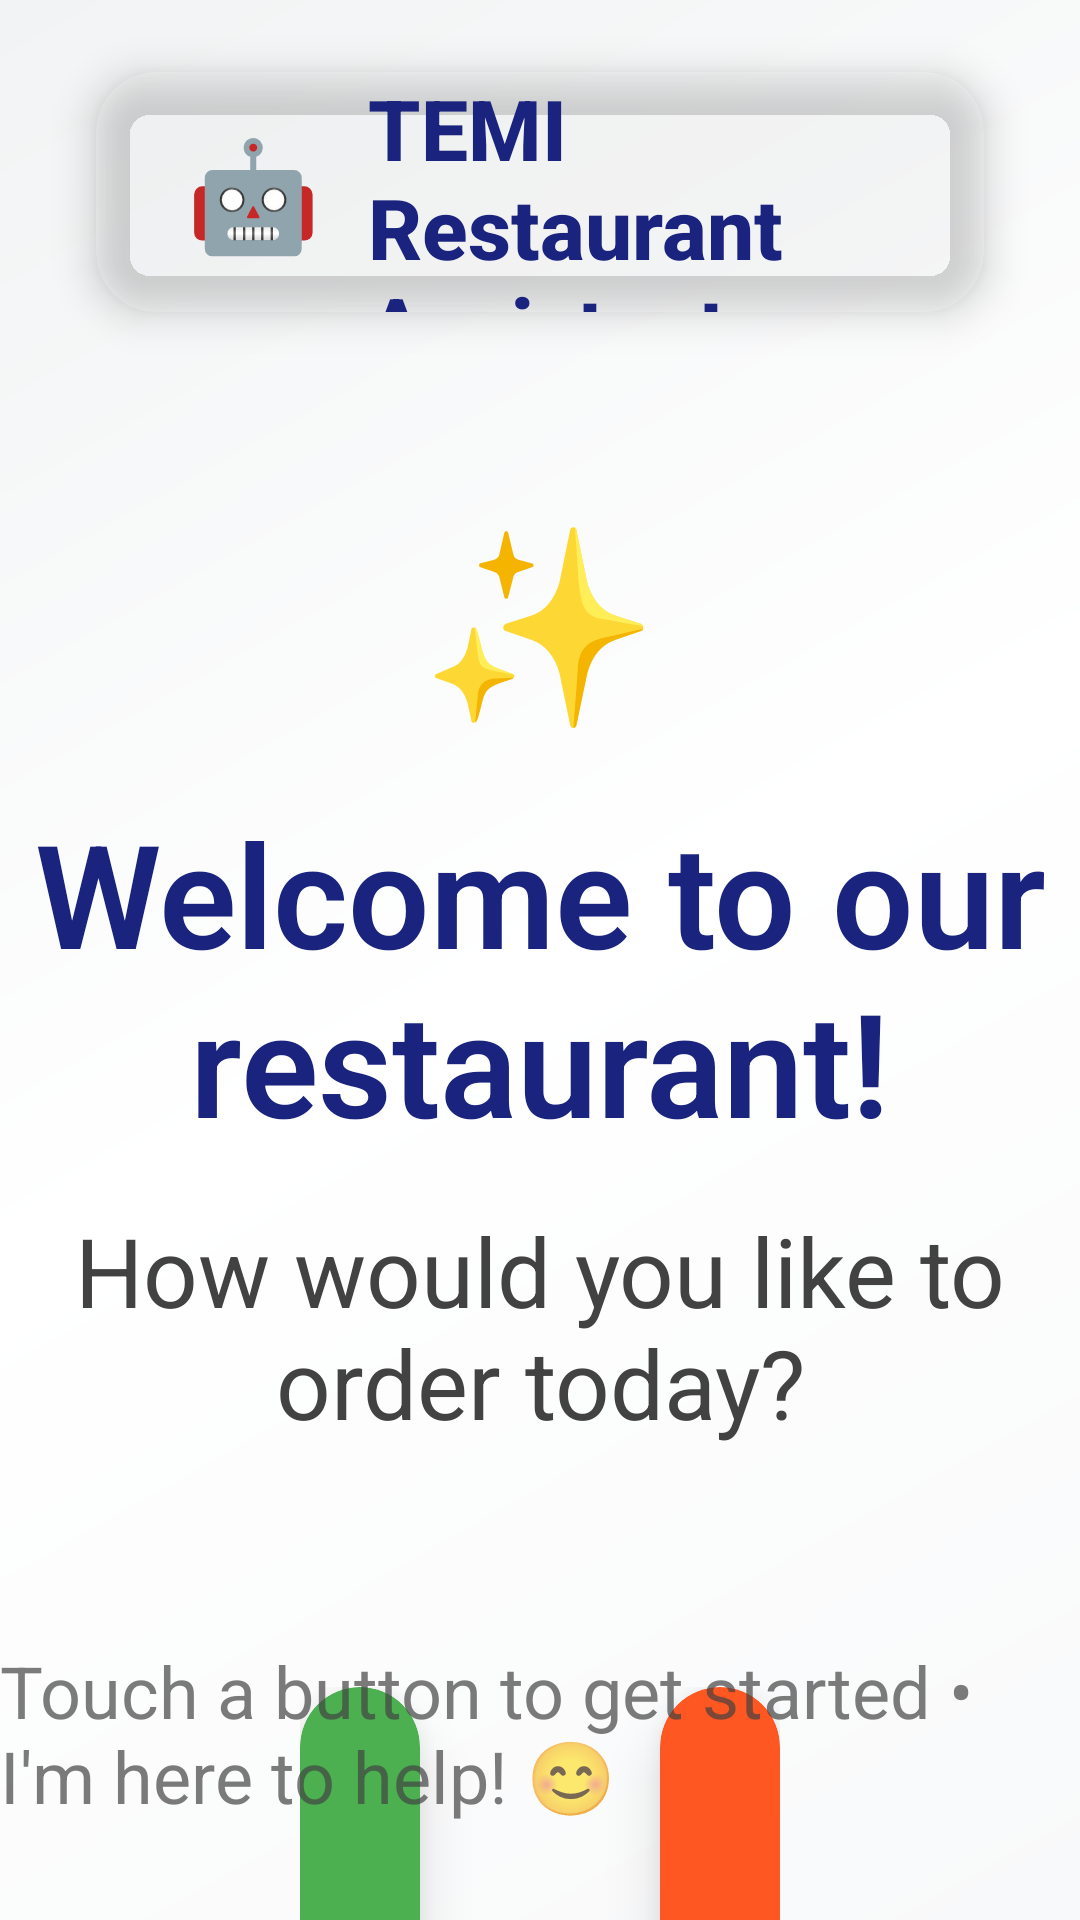

The Android layout XML behind this screen, and the referenced resources:
<!-- AndroidManifest.xml: application theme Theme.TemiRestaurantApp -->
<!-- res/layout/activity_greeting.xml -->
<?xml version="1.0" encoding="utf-8"?>
<androidx.constraintlayout.widget.ConstraintLayout xmlns:android="http://schemas.android.com/apk/res/android"
    xmlns:app="http://schemas.android.com/apk/res-auto"
    xmlns:tools="http://schemas.android.com/tools"
    android:layout_width="match_parent"
    android:layout_height="match_parent"
    android:background="@drawable/gradient_background"
    tools:context=".MainActivity">

    
    <androidx.cardview.widget.CardView
        android:id="@+id/status_bar"
        android:layout_width="0dp"
        android:layout_height="80dp"
        android:layout_marginStart="32dp"
        android:layout_marginTop="24dp"
        android:layout_marginEnd="32dp"
        app:cardBackgroundColor="#33FFFFFF"
        app:cardCornerRadius="20dp"
        app:cardElevation="8dp"
        app:layout_constraintEnd_toEndOf="parent"
        app:layout_constraintStart_toStartOf="parent"
        app:layout_constraintTop_toTopOf="parent">

        <LinearLayout
            android:layout_width="match_parent"
            android:layout_height="match_parent"
            android:gravity="center_vertical"
            android:orientation="horizontal"
            android:paddingHorizontal="30dp">

            
            <LinearLayout
                android:layout_width="wrap_content"
                android:layout_height="wrap_content"
                android:gravity="center_vertical"
                android:orientation="horizontal">

                <TextView
                    android:layout_width="wrap_content"
                    android:layout_height="wrap_content"
                    android:text="🤖"
                    android:textSize="36sp" />

                <TextView
                    android:id="@+id/tv_app_title"
                    android:layout_width="wrap_content"
                    android:layout_height="wrap_content"
                    android:layout_marginStart="16dp"
                    android:fontFamily="sans-serif-medium"
                    android:text="@string/temi_restaurant_assistant"
                    android:textColor="#1A237E"
                    android:textSize="28sp"
                    android:textStyle="bold" />

            </LinearLayout>

            <View
                android:layout_width="0dp"
                android:layout_height="1dp"
                android:layout_weight="1" />

            
            <LinearLayout
                android:layout_width="wrap_content"
                android:layout_height="wrap_content"
                android:gravity="center_vertical"
                android:orientation="horizontal">

                <TextView
                    android:layout_width="wrap_content"
                    android:layout_height="wrap_content"
                    android:text=""
                    android:textSize="24sp" />

                <TextView
                    android:id="@+id/tv_battery"
                    android:layout_width="wrap_content"
                    android:layout_height="wrap_content"
                    android:layout_marginStart="8dp"
                    android:fontFamily="sans-serif-medium"
                    android:text="Battery: 100%"
                    android:textColor="#2E7D32"
                    android:textSize="20sp"
                    android:textStyle="bold" />

            </LinearLayout>

        </LinearLayout>

    </androidx.cardview.widget.CardView>
    <androidx.cardview.widget.CardView
        android:id="@+id/staff_close_button"
        android:layout_width="60dp"
        android:layout_height="60dp"
        android:layout_marginTop="24dp"
        android:layout_marginEnd="32dp"
        android:visibility="gone"
        app:cardBackgroundColor="#F44336"
        app:cardCornerRadius="30dp"
        app:cardElevation="8dp"
        app:layout_constraintEnd_toEndOf="parent"
        app:layout_constraintTop_toTopOf="parent">

        <LinearLayout
            android:id="@+id/btn_staff_close"
            android:layout_width="match_parent"
            android:layout_height="match_parent"
            android:background="?android:attr/selectableItemBackground"
            android:gravity="center"
            android:orientation="vertical">

            <TextView
                android:layout_width="wrap_content"
                android:layout_height="wrap_content"
                android:text="✕"
                android:textColor="@android:color/white"
                android:textSize="24sp"
                android:textStyle="bold" />

        </LinearLayout>

    </androidx.cardview.widget.CardView>
    
    <LinearLayout
        android:id="@+id/welcome_section"
        android:layout_width="0dp"
        android:layout_height="wrap_content"
        android:layout_marginTop="60dp"
        android:gravity="center"
        android:orientation="vertical"
        app:layout_constraintEnd_toEndOf="parent"
        app:layout_constraintStart_toStartOf="parent"
        app:layout_constraintTop_toBottomOf="@id/status_bar">

        <TextView
            android:layout_width="wrap_content"
            android:layout_height="wrap_content"
            android:text="✨"
            android:textSize="64sp" />

        <TextView
            android:id="@+id/tv_welcome"
            android:layout_width="wrap_content"
            android:layout_height="wrap_content"
            android:layout_marginTop="16dp"
            android:fontFamily="sans-serif-light"
            android:text="Welcome to our restaurant!"
            android:textAlignment="center"
            android:textColor="#1A237E"
            android:textSize="48sp"
            android:textStyle="bold" />

        <TextView
            android:layout_width="wrap_content"
            android:layout_height="wrap_content"
            android:layout_marginTop="16dp"
            android:fontFamily="sans-serif"
            android:text="How would you like to order today?"
            android:textAlignment="center"
            android:textColor="#424242"
            android:textSize="32sp" />

    </LinearLayout>

    
    <LinearLayout
        android:id="@+id/buttons_container"
        android:layout_width="0dp"
        android:layout_height="wrap_content"
        android:layout_marginStart="100dp"
        android:layout_marginTop="80dp"
        android:layout_marginEnd="100dp"
        android:gravity="center"
        android:orientation="horizontal"
        android:weightSum="2"
        app:layout_constraintEnd_toEndOf="parent"
        app:layout_constraintStart_toStartOf="parent"
        app:layout_constraintTop_toBottomOf="@id/welcome_section">

        
        <androidx.cardview.widget.CardView
            android:layout_width="0dp"
            android:layout_height="200dp"
            android:layout_marginEnd="40dp"
            android:layout_weight="1"
            android:clickable="true"
            android:focusable="true"
            android:foreground="?android:attr/selectableItemBackground"
            app:cardBackgroundColor="#4CAF50"
            app:cardCornerRadius="24dp"
            app:cardElevation="12dp">

            <LinearLayout
                android:id="@+id/btn_dine_in"
                android:layout_width="match_parent"
                android:layout_height="match_parent"
                android:background="@drawable/button_ripple_green"
                android:gravity="center"
                android:orientation="vertical"
                android:padding="32dp">

                <TextView
                    android:layout_width="wrap_content"
                    android:layout_height="wrap_content"
                    android:text="🍽️"
                    android:textSize="40sp" />

                <TextView
                    android:layout_width="wrap_content"
                    android:layout_height="wrap_content"
                    android:layout_marginTop="10dp"
                    android:fontFamily="sans-serif-medium"
                    android:text="DINE IN"
                    android:textColor="@android:color/white"
                    android:textSize="30sp"
                    android:textStyle="bold" />

                <TextView
                    android:layout_width="wrap_content"
                    android:layout_height="wrap_content"
                    android:layout_marginTop="8dp"
                    android:alpha="0.9"
                    android:text="Eat at the restaurant"
                    android:textColor="@android:color/white"
                    android:textSize="20sp" />

            </LinearLayout>

        </androidx.cardview.widget.CardView>

        
        <androidx.cardview.widget.CardView
            android:layout_width="0dp"
            android:layout_height="200dp"
            android:layout_marginStart="40dp"
            android:layout_weight="1"
            android:clickable="true"
            android:focusable="true"
            android:foreground="?android:attr/selectableItemBackground"
            app:cardBackgroundColor="#FF5722"
            app:cardCornerRadius="24dp"
            app:cardElevation="12dp">

            <LinearLayout
                android:id="@+id/btn_takeaway"
                android:layout_width="match_parent"
                android:layout_height="match_parent"
                android:background="@drawable/button_ripple_orange"
                android:gravity="center"
                android:orientation="vertical"
                android:padding="32dp">

                <TextView
                    android:layout_width="wrap_content"
                    android:layout_height="wrap_content"
                    android:text="🥡"
                    android:textSize="40sp" />

                <TextView
                    android:layout_width="wrap_content"
                    android:layout_height="wrap_content"
                    android:layout_marginTop="10dp"
                    android:fontFamily="sans-serif-medium"
                    android:text="TAKEAWAY"
                    android:textColor="@android:color/white"
                    android:textSize="30sp"
                    android:textStyle="bold" />

                <TextView
                    android:layout_width="wrap_content"
                    android:layout_height="wrap_content"
                    android:layout_marginTop="8dp"
                    android:alpha="0.9"
                    android:text="Order to go"
                    android:textColor="@android:color/white"
                    android:textSize="20sp" />

            </LinearLayout>

        </androidx.cardview.widget.CardView>

    </LinearLayout>

    
    <TextView
        android:layout_width="wrap_content"
        android:layout_height="wrap_content"
        android:layout_marginBottom="32dp"
        android:alpha="0.7"
        android:text="Touch a button to get started • I'm here to help! 😊"
        android:textColor="#424242"
        android:textSize="24sp"
        app:layout_constraintBottom_toBottomOf="parent"
        app:layout_constraintEnd_toEndOf="parent"
        app:layout_constraintStart_toStartOf="parent" />

</androidx.constraintlayout.widget.ConstraintLayout>
<!-- resources referenced by this layout -->
<resources>
  <!-- drawable button_ripple_orange (drawable) -->
  <?xml version="1.0" encoding="utf-8"?>
  <ripple xmlns:android="http://schemas.android.com/apk/res/android"
      android:color="#66FFFFFF">
      <item android:id="@android:id/background">
          <shape android:shape="rectangle">
              <solid android:color="@android:color/transparent" />
              <corners android:radius="24dp" />
          </shape>
      </item>
  </ripple>
  <!-- drawable gradient_background (drawable) -->
  <?xml version="1.0" encoding="utf-8"?>
  <shape xmlns:android="http://schemas.android.com/apk/res/android">
      <gradient
          android:startColor="#F8F9FA"
          android:centerColor="#FFFFFF"
          android:endColor="#F1F3F4"
          android:angle="135"
          android:type="linear" />
  </shape>
  <string name="temi_restaurant_assistant">TEMI Restaurant Assistant</string>
  <style name="Theme.TemiRestaurantApp" parent="Theme.Material3.DayNight">
          <item name="colorPrimary">@color/button_primary</item>
          <item name="colorPrimaryVariant">#388E3C</item>
          <item name="colorOnPrimary">@android:color/white</item>
          <item name="colorSecondary">@color/button_secondary</item>
          <item name="colorSecondaryVariant">#F57C00</item>
          <item name="colorOnSecondary">@android:color/white</item>
          <item name="android:statusBarColor">@color/header_background</item>
          <item name="android:navigationBarColor">@color/background_primary</item>
      </style>
  <color name="button_primary">#4CAF50</color>
  <color name="button_secondary">#2196F3</color>
  <color name="header_background">#1A237E</color>
  <color name="background_primary">#F8F9FA</color>
</resources>
